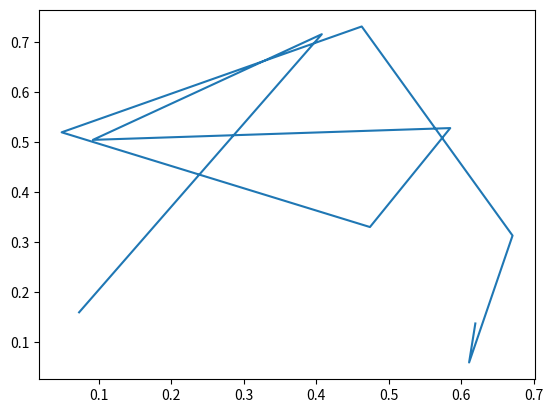

Source code (Python):
import matplotlib.pyplot as plt
import numpy as np

plt.figure("Grafico");

a=np.random.rand(10);
b=np.random.rand(10);
c=np.random.rand(20);

plt.figure("Grafico");
plt.plot(a,b);

plt.show()